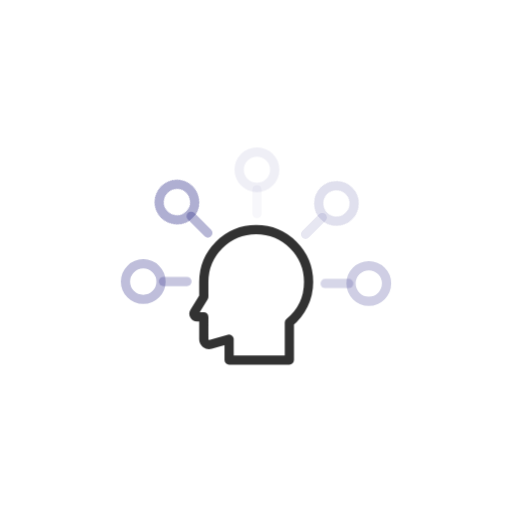
t = 0.00 s
t = 1.00 s: frame unchanged from t = 0.00 s, image omitted
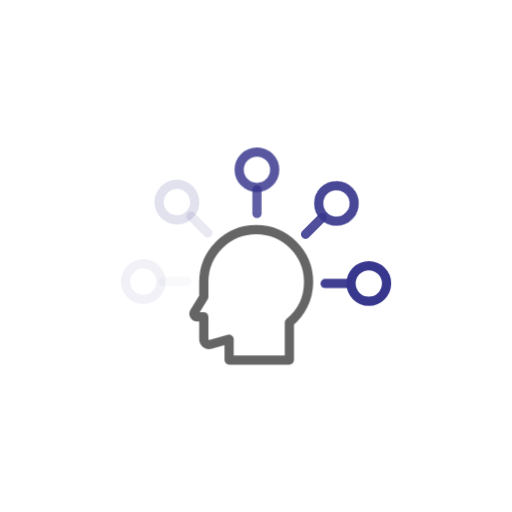
t = 1.25 s
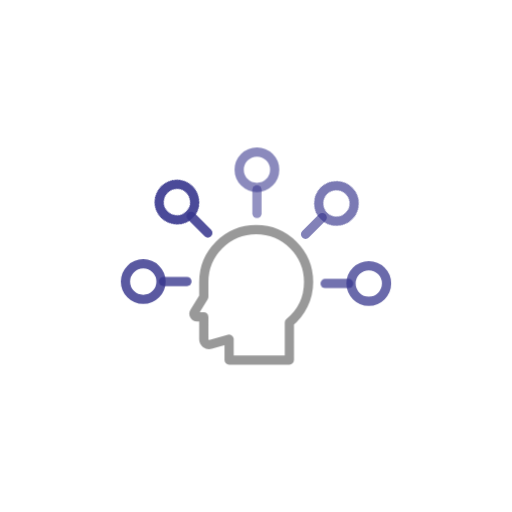
t = 1.50 s
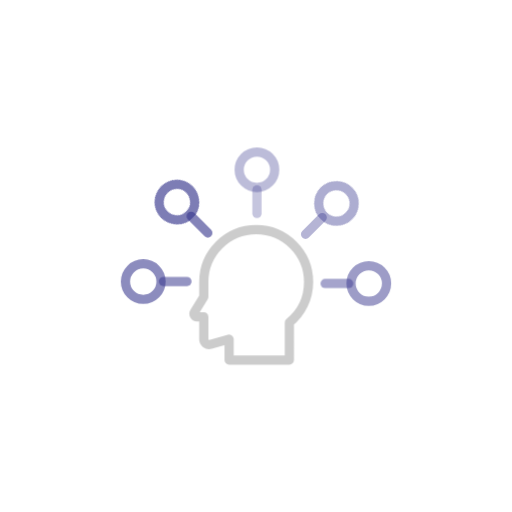
t = 1.75 s

The animated SVG that drew these frames (rendered in a browser with its animation timeline set to each time). Animation: 2 CSS @keyframes rules; one cycle of 2.00 s, repeats indefinitely.

<svg class="ldi-omh3v2" width="200px"  height="200px"  xmlns="http://www.w3.org/2000/svg" xmlns:xlink="http://www.w3.org/1999/xlink" viewBox="0 0 100 100" preserveAspectRatio="xMidYMid" style="background: none;"><!--?xml version="1.0" encoding="utf-8"?--><!--Generator: Adobe Illustrator 21.0.0, SVG Export Plug-In . SVG Version: 6.00 Build 0)--><svg version="1.1" id="Layer_1" xmlns="http://www.w3.org/2000/svg" xmlns:xlink="http://www.w3.org/1999/xlink" x="0px" y="0px" viewBox="0 0 100 100" style="transform-origin: 50px 50px 0px;" xml:space="preserve"><g style="transform-origin: 50px 50px 0px;"><g style="transform-origin: 50px 50px 0px; transform: scale(0.6);"><g style="transform-origin: 50px 50px 0px;"><g><g class="ld ld-fade" style="transform-origin: 50px 50px 0px; animation-duration: 1s; animation-delay: -1s; animation-direction: normal;"><path style="fill:none;stroke:#323232;stroke-width:3;stroke-linecap:round;stroke-linejoin:round;stroke-miterlimit:10" d=" M67.117,58.434c0-9.42-7.637-17.057-17.057-17.057s-17.057,7.637-17.057,17.057v4.833l-3.052,5.014 c-0.407,0.668,0.074,1.524,0.857,1.524h2.195v7.296c0,1.15,1.099,1.98,2.205,1.667l6.039-1.714v6.823h19.615V71.633 C64.68,68.505,67.117,63.754,67.117,58.434z" stroke="#323232"></path></g><g style="transform-origin: 50px 50px 0px;"><g><g class="ld ld-fade" style="transform-origin: 50px 50px 0px; animation-duration: 1s; animation-delay: -0.96s; animation-direction: normal;"><line style="fill: none; stroke: rgb(54, 53, 141); stroke-width: 3; stroke-linecap: round; stroke-linejoin: round; stroke-miterlimit: 10;" x1="50.308" y1="36.141" x2="50.308" y2="28.442" stroke="#36358d"></line></g><g class="ld ld-fade" style="transform-origin: 50px 50px 0px; animation-duration: 1s; animation-delay: -0.92s; animation-direction: normal;"><circle style="fill: none; stroke: rgb(54, 53, 141); stroke-width: 3; stroke-linecap: round; stroke-linejoin: round; stroke-miterlimit: 10;" cx="50.308" cy="21.906" r="5.783" stroke="#36358d"></circle></g></g></g><g style="transform-origin: 50px 50px 0px;"><g><g class="ld ld-fade" style="transform-origin: 50px 50px 0px; animation-duration: 1s; animation-delay: -0.88s; animation-direction: normal;"><line style="fill: none; stroke: rgb(54, 53, 141); stroke-width: 3; stroke-linecap: round; stroke-linejoin: round; stroke-miterlimit: 10;" x1="66.115" y1="42.944" x2="71.559" y2="37.5" stroke="#36358d"></line></g><g class="ld ld-fade" style="transform-origin: 50px 50px 0px; animation-duration: 1s; animation-delay: -0.84s; animation-direction: normal;"><ellipse transform="matrix(0.7071 -0.7071 0.7071 0.7071 -0.9356 63.4976)" style="fill: none; stroke: rgb(54, 53, 141); stroke-width: 3; stroke-linecap: round; stroke-linejoin: round; stroke-miterlimit: 10;" cx="76.181" cy="32.878" rx="5.783" ry="5.783" stroke="#36358d"></ellipse></g></g></g><g style="transform-origin: 50px 50px 0px;"><g><g class="ld ld-fade" style="transform-origin: 50px 50px 0px; animation-duration: 1s; animation-delay: -0.8s; animation-direction: normal;"><line style="fill: none; stroke: rgb(54, 53, 141); stroke-width: 3; stroke-linecap: round; stroke-linejoin: round; stroke-miterlimit: 10;" x1="72.482" y1="58.931" x2="80.181" y2="58.931" stroke="#36358d"></line></g><g class="ld ld-fade" style="transform-origin: 50px 50px 0px; animation-duration: 1s; animation-delay: -0.76s; animation-direction: normal;"><circle style="fill: none; stroke: rgb(54, 53, 141); stroke-width: 3; stroke-linecap: round; stroke-linejoin: round; stroke-miterlimit: 10;" cx="86.717" cy="58.931" r="5.783" stroke="#36358d"></circle></g></g></g><g style="transform-origin: 50px 50px 0px;"><g><g class="ld ld-fade" style="transform-origin: 50px 50px 0px; animation-duration: 1s; animation-delay: -0.72s; animation-direction: normal;"><line style="fill: none; stroke: rgb(54, 53, 141); stroke-width: 3; stroke-linecap: round; stroke-linejoin: round; stroke-miterlimit: 10;" x1="27.518" y1="58.315" x2="19.819" y2="58.315" stroke="#36358d"></line></g><g class="ld ld-fade" style="transform-origin: 50px 50px 0px; animation-duration: 1s; animation-delay: -0.68s; animation-direction: normal;"><circle style="fill: none; stroke: rgb(54, 53, 141); stroke-width: 3; stroke-linecap: round; stroke-linejoin: round; stroke-miterlimit: 10;" cx="13.283" cy="58.315" r="5.783" stroke="#36358d"></circle></g></g></g><g style="transform-origin: 50px 50px 0px;"><g><g class="ld ld-fade" style="transform-origin: 50px 50px 0px; animation-duration: 1s; animation-delay: -0.64s; animation-direction: normal;"><line style="fill: none; stroke: rgb(54, 53, 141); stroke-width: 3; stroke-linecap: round; stroke-linejoin: round; stroke-miterlimit: 10;" x1="34.321" y1="42.508" x2="28.876" y2="37.064" stroke="#36358d"></line></g><g class="ld ld-fade" style="transform-origin: 50px 50px 0px; animation-duration: 1s; animation-delay: -0.6s; animation-direction: normal;"><ellipse transform="matrix(0.7071 -0.7071 0.7071 0.7071 -15.8363 26.6531)" style="fill: none; stroke: rgb(54, 53, 141); stroke-width: 3; stroke-linecap: round; stroke-linejoin: round; stroke-miterlimit: 10;" cx="24.255" cy="32.443" rx="5.783" ry="5.783" stroke="#36358d"></ellipse></g></g></g><metadata xmlns:d="https://loading.io/stock/" class="ld ld-fade" style="transform-origin: 50px 50px 0px; animation-duration: 1s; animation-delay: -0.56s; animation-direction: normal;">
<d:name class="ld ld-fade" style="transform-origin: 50px 50px 0px; animation-duration: 1s; animation-delay: -0.52s; animation-direction: normal;">idea</d:name>
<d:tags class="ld ld-fade" style="transform-origin: 50px 50px 0px; animation-duration: 1s; animation-delay: -0.48s; animation-direction: normal;">idea,share,connection,brainstorm,personality,charisma,characteristic,choice,option,strategy</d:tags>
<d:license class="ld ld-fade" style="transform-origin: 50px 50px 0px; animation-duration: 1s; animation-delay: -0.44s; animation-direction: normal;">cc-by</d:license>
<d:slug class="ld ld-fade" style="transform-origin: 50px 50px 0px; animation-duration: 1s; animation-delay: -0.4s; animation-direction: normal;">omh3v2</d:slug>
</metadata></g></g></g></g><style type="text/css" class="ld ld-fade" style="transform-origin: 50px 50px 0px; animation-duration: 1s; animation-delay: -0.36s; animation-direction: normal;">@keyframes ld-fade {
  0% {
    opacity: 1;
  }
  100% {
    opacity: 0;
  }
}
@-webkit-keyframes ld-fade {
  0% {
    opacity: 1;
  }
  100% {
    opacity: 0;
  }
}
.ld.ld-fade {
  -webkit-animation: ld-fade 1s infinite linear;
  animation: ld-fade 1s infinite linear;
}
</style></svg></svg>